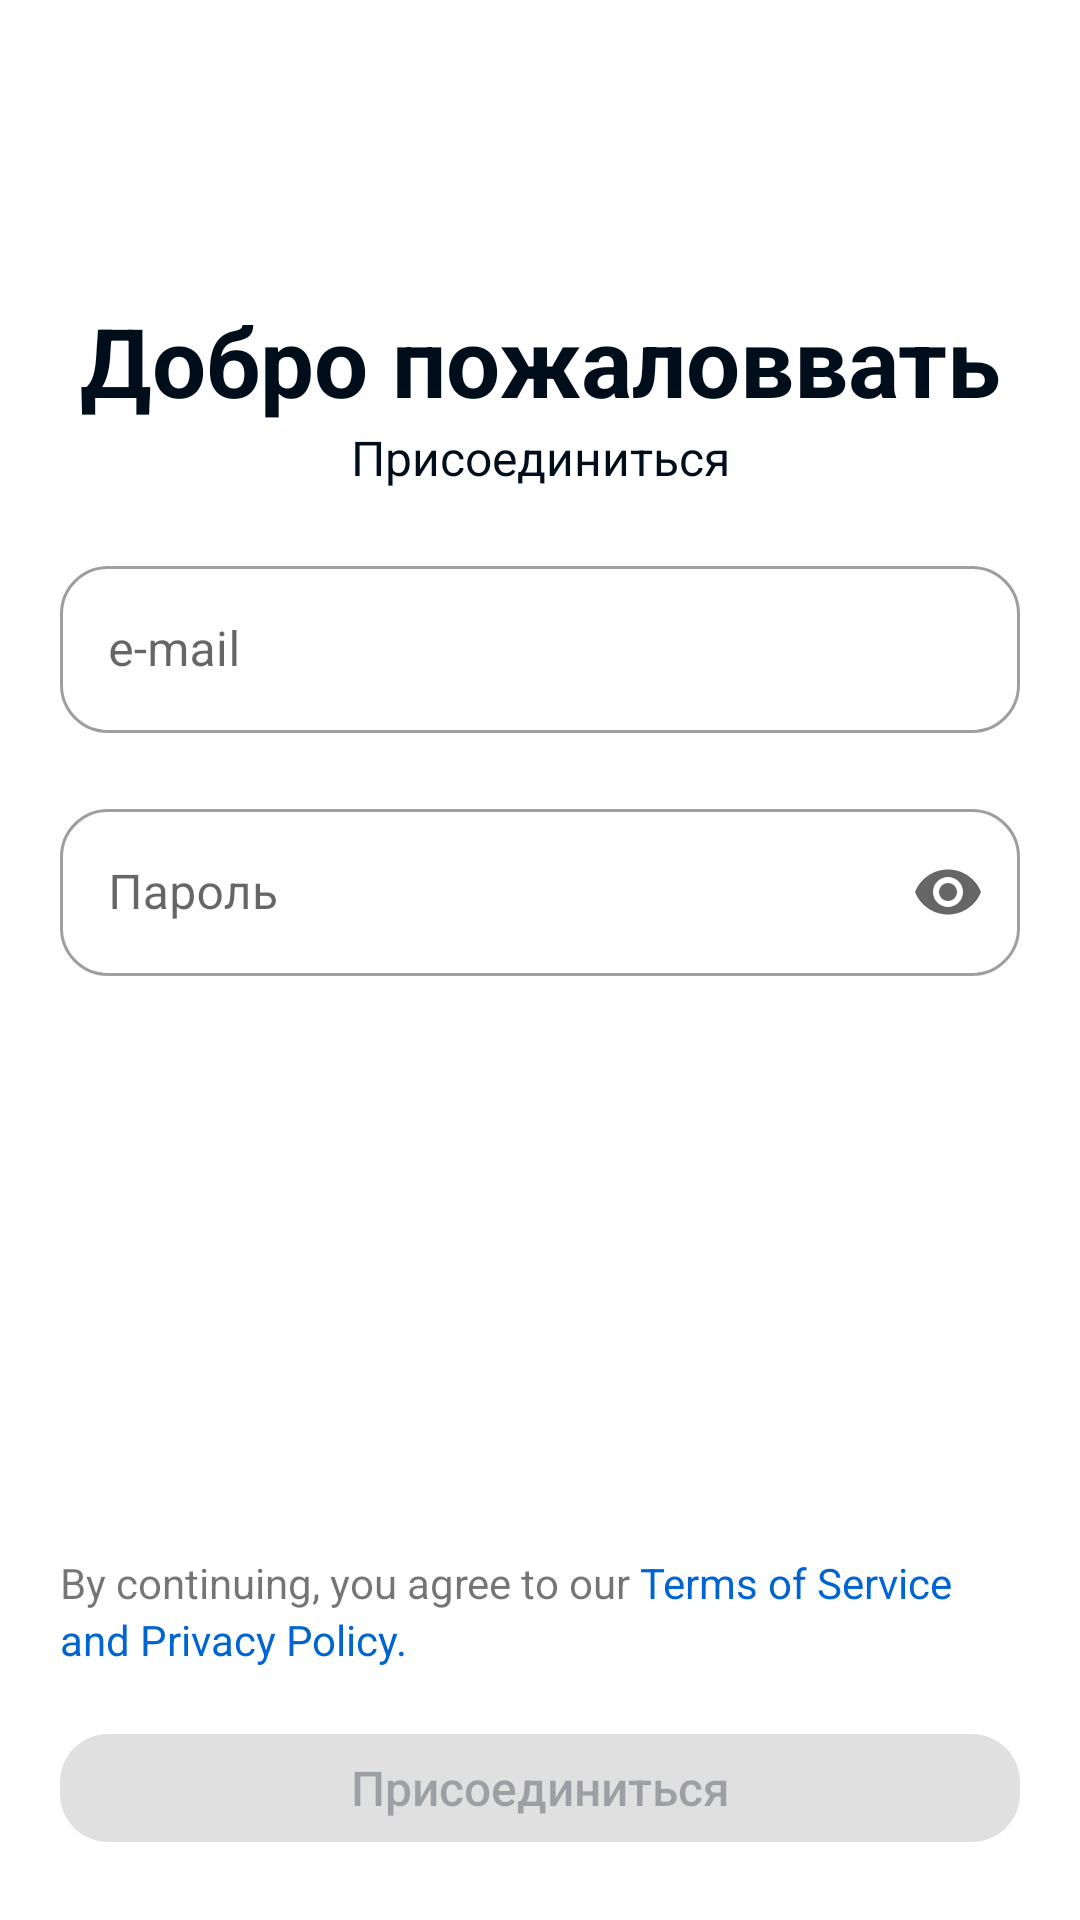

This screen was rendered from an Android layout file. Write that file and the resources it references.
<!-- AndroidManifest.xml: application theme AppTheme -->
<!-- res/layout/fragment_registration.xml -->
<?xml version="1.0" encoding="utf-8"?>
<androidx.constraintlayout.widget.ConstraintLayout xmlns:android="http://schemas.android.com/apk/res/android"
    xmlns:app="http://schemas.android.com/apk/res-auto"
    android:layout_width="match_parent"
    android:layout_height="wrap_content"
    xmlns:tools="http://schemas.android.com/tools"
    tools:context=".ui.activities.LoginActivity">

    <View
        android:id="@+id/fl_background"
        android:layout_width="match_parent"
        android:layout_height="497dp"
        android:background="@drawable/background_welcome_layout"
        app:layout_constraintBottom_toBottomOf="parent"
        app:layout_constraintTop_toTopOf="parent"
        app:layout_constraintStart_toStartOf="parent"
        app:layout_constraintEnd_toEndOf="parent"/>

    <androidx.appcompat.widget.AppCompatTextView
        android:id="@+id/tv_label_welcome"
        style="@style/Title2"
        android:layout_width="match_parent"
        android:layout_height="wrap_content"
        android:layout_marginStart="20dp"
        android:layout_marginTop="27dp"
        android:layout_marginEnd="20dp"
        android:gravity="center"
        android:text="@string/welcome"
        android:textStyle="bold"
        app:layout_constraintTop_toTopOf="@id/fl_background" />

    <androidx.appcompat.widget.AppCompatTextView
        android:id="@+id/tv_label_login"
        style="@style/Regular"
        android:layout_width="match_parent"
        android:layout_height="wrap_content"
        android:layout_marginStart="20dp"
        android:layout_marginEnd="20dp"
        android:gravity="center"
        android:text="@string/sign_up"
        app:layout_constraintTop_toBottomOf="@+id/tv_label_welcome" />

    <com.google.android.material.textfield.TextInputLayout
        android:id="@+id/til_email"
        android:layout_margin="20dp"
        style="@style/Widget.MaterialComponents.TextInputLayout.OutlinedBox"
        app:boxCornerRadiusBottomEnd="@dimen/default_margin_16"
        app:boxCornerRadiusBottomStart="@dimen/default_margin_16"
        app:boxCornerRadiusTopEnd="@dimen/default_margin_16"
        app:boxCornerRadiusTopStart="@dimen/default_margin_16"
        android:layout_width="match_parent"
        android:layout_height="wrap_content"
        app:layout_constraintTop_toBottomOf="@id/tv_label_login">

        <com.google.android.material.textfield.TextInputEditText
            android:id="@+id/ti_et_email"
            android:layout_width="match_parent"
            android:layout_height="wrap_content"
            android:hint="@string/email_hint"
            android:inputType="textEmailAddress" />
    </com.google.android.material.textfield.TextInputLayout>

    <com.google.android.material.textfield.TextInputLayout
        android:id="@+id/til_password"
        android:layout_margin="20dp"
        app:endIconDrawable="@drawable/show_password_selector"
        app:endIconMode="password_toggle"
        app:helperText=" "
        app:errorIconDrawable="@drawable/eye"
        app:helperTextEnabled="true"
        style="@style/Widget.MaterialComponents.TextInputLayout.OutlinedBox"
        app:boxCornerRadiusBottomEnd="@dimen/default_margin_16"
        app:boxCornerRadiusBottomStart="@dimen/default_margin_16"
        app:boxCornerRadiusTopEnd="@dimen/default_margin_16"
        app:boxCornerRadiusTopStart="@dimen/default_margin_16"
        android:layout_width="match_parent"
        android:layout_height="wrap_content"
        app:layout_constraintTop_toBottomOf="@id/til_email">

        <com.google.android.material.textfield.TextInputEditText
            android:id="@+id/text_input_password"
            android:layout_width="match_parent"
            android:layout_height="wrap_content"
            android:hint="@string/password_hint"
            android:inputType="textPassword" />
    </com.google.android.material.textfield.TextInputLayout>

    <androidx.appcompat.widget.AppCompatTextView
        android:id="@+id/tv_before"
        android:layout_width="wrap_content"
        android:layout_height="wrap_content"
        android:text="By continuing, you agree to our "
        app:layout_constraintBottom_toTopOf="@+id/tv_policy"
        app:layout_constraintStart_toStartOf="@+id/til_password" />

    <androidx.appcompat.widget.AppCompatTextView
        android:id="@+id/tv_termOfUse"
        android:layout_width="wrap_content"
        android:layout_height="wrap_content"
        android:text="Terms of Service"
        android:textColor="@color/Link_text"
        app:layout_constraintBottom_toBottomOf="@+id/tv_before"
        app:layout_constraintStart_toEndOf="@+id/tv_before"
        app:layout_constraintTop_toTopOf="@+id/tv_before" />

    <androidx.appcompat.widget.AppCompatTextView
        android:id="@+id/tv_policy"
        android:layout_width="0dp"
        android:layout_height="wrap_content"
        android:text="and Privacy Policy."
        android:layout_marginBottom="@dimen/default_margin_16"
        android:textColor="@color/Link_text"
        app:layout_constraintBottom_toTopOf="@+id/btnLogin"
        app:layout_constraintStart_toStartOf="@+id/tv_before" />

    <com.google.android.material.button.MaterialButton
        android:id="@+id/btnLogin"
        style="@style/DefaultButtons"
        android:layout_width="match_parent"
        android:layout_height="wrap_content"
        android:layout_margin="20dp"
        android:layout_marginBottom="46dp"
        android:enabled="false"
        android:text="@string/sign_up"
        app:layout_constraintBottom_toBottomOf="parent"
        app:layout_constraintEnd_toEndOf="@+id/til_password"
        app:layout_constraintStart_toStartOf="@+id/til_password" />

</androidx.constraintlayout.widget.ConstraintLayout>
<!-- resources referenced by this layout -->
<resources>
  <color name="Link_text">#0065D0</color>
  <dimen name="default_margin_16">16dp</dimen>
  <!-- drawable background_welcome_layout (drawable) -->
  <shape xmlns:android="http://schemas.android.com/apk/res/android"
      android:shape="rectangle">
      <solid android:color="@color/Surface"/>
      <corners
          android:topLeftRadius="30dp"
          android:topRightRadius="30dp"/>
  
  </shape>
  <!-- drawable eye (drawable) -->
  <?xml version="1.0" encoding="utf-8"?>
  <vector xmlns:android="http://schemas.android.com/apk/res/android"
      android:width="24dp"
      android:height="24dp"
      android:viewportWidth="32"
      android:viewportHeight="32">
  
      <path
          android:strokeColor="#000D1A"
          android:strokeWidth="1.5"
          android:strokeLineJoin="round"
          android:strokeLineCap="round"
          android:pathData="M1.33334 16.0002C1.33334 16.0002 6.66668 5.3335 16 5.3335C25.3333 5.3335 30.6667 16.0002 30.6667 16.0002C30.6667 16.0002 25.3333 26.6668 16 26.6668C6.66668 26.6668 1.33334 16.0002 1.33334 16.0002Z" />
      <path
          android:strokeColor="#000D1A"
          android:strokeWidth="1.5"
          android:strokeLineJoin="round"
          android:strokeLineCap="round"
          android:pathData="M16 20C18.2091 20 20 18.2091 20 16C20 13.7909 18.2091 12 16 12C13.7909 12 12 13.7909 12 16C12 18.2091 13.7909 20 16 20Z" />
  </vector>
  <string name="email_hint">e-mail</string>
  <string name="password_hint">Пароль</string>
  <string name="sign_up">Присоединиться</string>
  <string name="welcome">Добро пожаловвать</string>
  <style name="DefaultButtons" parent="Widget.MaterialComponents.Button">
          <item name="cornerRadius">@dimen/default_corner_radius_16</item>
          <item name="minHeight">60dp</item>
          <item name="rippleColor">@color/Brand_hover</item>
          <item name="android:textColor">@color/text_button_selector</item>
          <item name="android:stateListAnimator">@null</item>
          <item name="android:textAllCaps">false</item>
          <item name="android:textSize">@dimen/text_regular</item>
          <item name="android:letterSpacing">0</item>
          <item name="font">@font/inter</item>
      </style>
  <style name="Regular" parent="Widget.MaterialComponents.TextView">
          <item name="android:textColor">@color/Primary_text</item>
          <item name="android:textSize">@dimen/text_regular</item>
          <item name="font">@font/inter</item>
      </style>
  <style name="Title2" parent="Widget.MaterialComponents.TextView">
          <item name="android:textColor">@color/Primary_text</item>
          <item name="android:textSize">@dimen/text_title2</item>
          <item name="font">@font/inter</item>
      </style>
  <style name="AppTheme" parent="Theme.MaterialComponents.DayNight.NoActionBar">
          
          <item name="colorPrimary">@color/Brand_fill</item>
          <item name="colorPrimaryVariant">@color/Brand_hover</item>
          <item name="colorOnPrimary">@color/Brand_hover</item>
  
          
          <item name="colorSecondary">@color/Brand_fill</item>
          <item name="colorSecondaryVariant">@color/Brand_hover</item>
          <item name="colorOnSecondary">@color/Brand_hover</item>
          
          <item name="android:statusBarColor" tools:targetApi="l">?attr/colorPrimaryVariant</item>
          
          <item name="android:buttonStyle">@style/DefaultButtons</item>
          <item name="font">@font/inter</item>
  
      </style>
  <color name="Surface">#FFFFFF</color>
  <dimen name="default_corner_radius_16">16dp</dimen>
  <color name="Brand_hover">#C98AFA</color>
  <dimen name="text_regular">16sp</dimen>
  <color name="Primary_text">#000D1A</color>
  <dimen name="text_title2">32sp</dimen>
  <color name="Brand_fill">#E4C1FF</color>
</resources>
